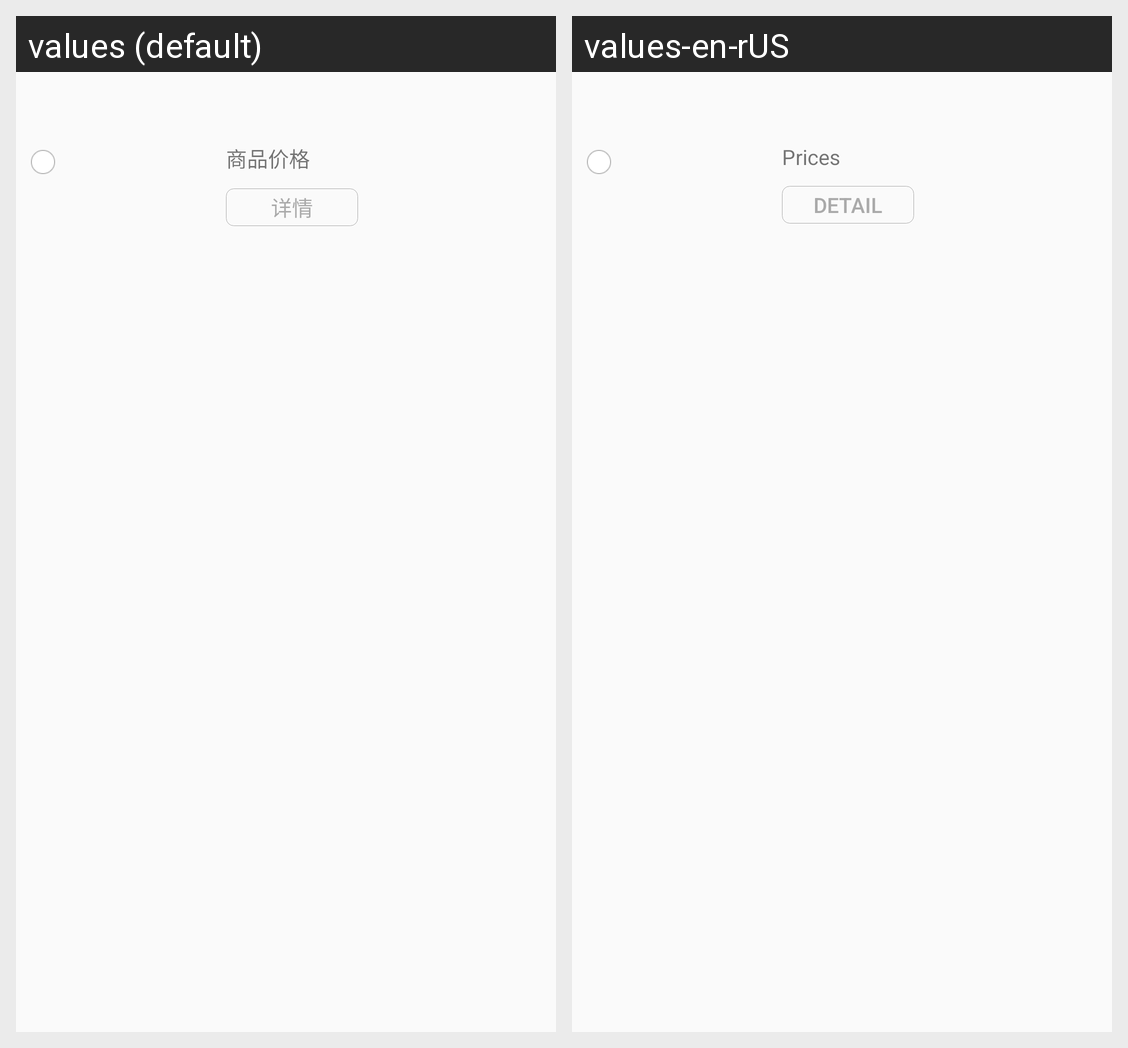

Locale-by-locale string values for the Android screen shown in this grid:
Android screen res/layout/listview_item_offer_list2.xml rendered under 2 locales, left to right: values (default), values-en-rUS. Device: Nexus 5 (rendered at 1080×1920; each locale shown at half size, 540×960, under a caption strip naming it); theme AppTheme.
Strings drawn on this screen, with the default value and each locale's value (text and hints the layout hard-codes, and strings that could not be matched under every locale, appear in the picture but are not listed):

goods_jg
  values: 商品价格
  values-en-rUS: Prices

detail
  values: 详情
  values-en-rUS: Detail
